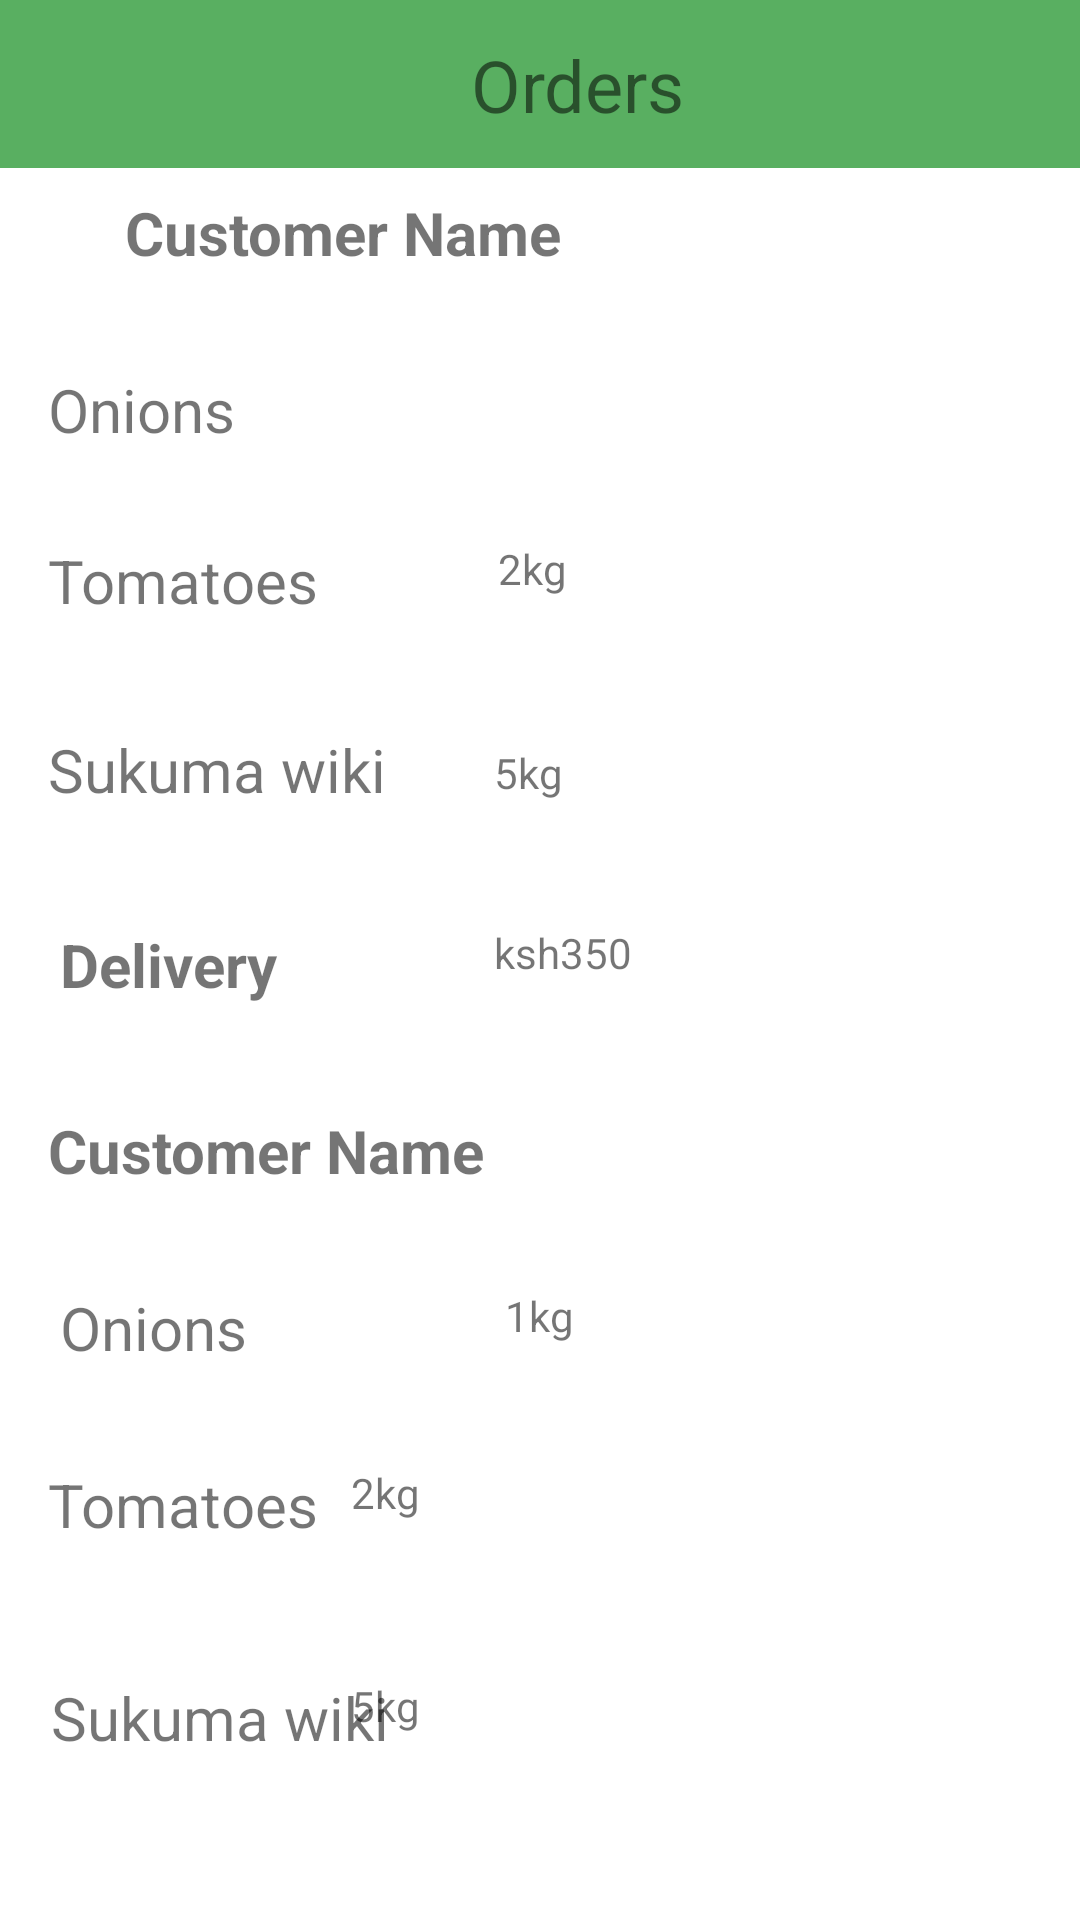

The Android layout XML behind this screen, and the referenced resources:
<!-- AndroidManifest.xml: application theme Theme.GreenKiosk -->
<!-- res/layout/activity_complete_orders.xml -->
<?xml version="1.0" encoding="utf-8"?>
<androidx.constraintlayout.widget.ConstraintLayout xmlns:android="http://schemas.android.com/apk/res/android"
    xmlns:app="http://schemas.android.com/apk/res-auto"
    xmlns:tools="http://schemas.android.com/tools"
    android:id="@+id/btnUpdate"
    android:layout_width="match_parent"
    android:layout_height="match_parent">

    <androidx.appcompat.widget.Toolbar
        android:id="@+id/toolbar"
        android:layout_width="409dp"
        android:layout_height="wrap_content"
        android:background="#59AF61"
        android:minHeight="?attr/actionBarSize"
        android:theme="?attr/actionBarTheme"
        app:layout_constraintEnd_toEndOf="parent"
        app:layout_constraintStart_toStartOf="parent"
        app:layout_constraintTop_toTopOf="parent" />

    <TextView
        android:id="@+id/tvverifyCode"
        android:layout_width="0dp"
        android:layout_height="wrap_content"
        android:fontFamily="roboto_bold"
        android:text="Orders"
        android:textAlignment="center"
        android:textSize="24sp"
        app:layout_constraintBottom_toBottomOf="@+id/toolbar"
        app:layout_constraintEnd_toEndOf="@+id/toolbar"
        app:layout_constraintStart_toStartOf="parent"
        app:layout_constraintTop_toTopOf="@+id/toolbar" />

    <TextView
        android:id="@+id/textView"
        android:layout_width="wrap_content"
        android:layout_height="wrap_content"
        android:layout_marginStart="24dp"
        android:layout_marginTop="8dp"
        android:layout_marginEnd="24dp"
        android:text="Customer Name"
        android:textSize="20sp"
        android:textStyle="bold"
        app:layout_constraintEnd_toEndOf="parent"
        app:layout_constraintHorizontal_bias="0.106"
        app:layout_constraintStart_toStartOf="parent"
        app:layout_constraintTop_toBottomOf="@+id/toolbar" />

    <TextView
        android:id="@+id/textView2"
        android:layout_width="wrap_content"
        android:layout_height="wrap_content"
        android:layout_marginStart="16dp"
        android:layout_marginTop="32dp"
        android:text="Onions"
        android:textSize="20sp"
        app:layout_constraintStart_toStartOf="parent"
        app:layout_constraintTop_toBottomOf="@+id/textView" />

    <TextView
        android:id="@+id/textView3"
        android:layout_width="wrap_content"
        android:layout_height="wrap_content"
        android:layout_marginStart="16dp"
        android:layout_marginTop="30dp"
        android:text="Tomatoes"
        android:textSize="20sp"
        app:layout_constraintStart_toStartOf="parent"
        app:layout_constraintTop_toBottomOf="@+id/textView2" />

    <TextView
        android:id="@+id/textView4"
        android:layout_width="wrap_content"
        android:layout_height="wrap_content"
        android:layout_marginStart="16dp"
        android:layout_marginTop="36dp"
        android:text="Sukuma wiki"
        android:textSize="20sp"
        app:layout_constraintStart_toStartOf="parent"
        app:layout_constraintTop_toBottomOf="@+id/textView3" />

    <TextView
        android:id="@+id/textView5"
        android:layout_width="wrap_content"
        android:layout_height="wrap_content"
        android:layout_marginStart="90dp"
        android:layout_marginEnd="220dp"
        android:text="1kg"
        app:layout_constraintBottom_toBottomOf="@+id/textView2"
        app:layout_constraintEnd_toEndOf="parent"
        app:layout_constraintStart_toEndOf="@+id/textView2"
        app:layout_constraintTop_toTopOf="@+id/textView2"
        app:layout_constraintVertical_bias="0.0" />

    <TextView
        android:id="@+id/textView6"
        android:layout_width="wrap_content"
        android:layout_height="wrap_content"
        android:layout_marginStart="60dp"
        android:text="2kg"
        app:layout_constraintBottom_toBottomOf="@+id/textView3"
        app:layout_constraintStart_toEndOf="@+id/textView3"
        app:layout_constraintTop_toTopOf="@+id/textView3"
        app:layout_constraintVertical_bias="0.0" />

    <TextView
        android:id="@+id/textView7"
        android:layout_width="29dp"
        android:layout_height="22dp"
        android:layout_marginStart="36dp"
        android:text="5kg"
        app:layout_constraintBottom_toBottomOf="@+id/textView4"
        app:layout_constraintStart_toEndOf="@+id/textView4"
        app:layout_constraintTop_toTopOf="@+id/textView4"
        app:layout_constraintVertical_bias="1.0" />

    <TextView
        android:id="@+id/textView8"
        android:layout_width="wrap_content"
        android:layout_height="wrap_content"
        android:layout_marginTop="35dp"
        android:text="Customer Name"
        android:textSize="20sp"
        android:textStyle="bold"
        app:layout_constraintEnd_toEndOf="parent"
        app:layout_constraintHorizontal_bias="0.075"
        app:layout_constraintStart_toStartOf="parent"
        app:layout_constraintTop_toBottomOf="@+id/textView12" />

    <TextView
        android:id="@+id/textView9"
        android:layout_width="wrap_content"
        android:layout_height="wrap_content"
        android:layout_marginStart="20dp"
        android:layout_marginTop="32dp"
        android:text="Onions"
        android:textSize="20sp"
        app:layout_constraintStart_toStartOf="parent"
        app:layout_constraintTop_toBottomOf="@+id/textView8" />

    <TextView
        android:id="@+id/textView10"
        android:layout_width="wrap_content"
        android:layout_height="wrap_content"
        android:layout_marginStart="16dp"
        android:layout_marginTop="32dp"
        android:text="Tomatoes"
        android:textSize="20sp"
        app:layout_constraintStart_toStartOf="parent"
        app:layout_constraintTop_toBottomOf="@+id/textView9" />

    <TextView
        android:id="@+id/textView11"
        android:layout_width="wrap_content"
        android:layout_height="wrap_content"
        android:layout_marginStart="17dp"
        android:layout_marginTop="44dp"
        android:text="Sukuma wiki"
        android:textSize="20sp"
        app:layout_constraintStart_toStartOf="parent"
        app:layout_constraintTop_toBottomOf="@+id/textView10" />

    <TextView
        android:id="@+id/textView12"
        android:layout_width="wrap_content"
        android:layout_height="wrap_content"
        android:layout_marginStart="20dp"
        android:layout_marginTop="38dp"
        android:text="Delivery"
        android:textSize="20sp"
        android:textStyle="bold"
        app:layout_constraintStart_toStartOf="parent"
        app:layout_constraintTop_toBottomOf="@+id/textView4" />

    <TextView
        android:id="@+id/textView14"
        android:layout_width="wrap_content"
        android:layout_height="wrap_content"
        android:layout_marginStart="72dp"
        android:text="ksh350"
        app:layout_constraintBottom_toBottomOf="@+id/textView12"
        app:layout_constraintStart_toEndOf="@+id/textView12"
        app:layout_constraintTop_toTopOf="@+id/textView12"
        app:layout_constraintVertical_bias="0.0" />

    <TextView
        android:id="@+id/textView15"
        android:layout_width="wrap_content"
        android:layout_height="wrap_content"
        android:layout_marginStart="86dp"
        android:layout_marginEnd="185dp"
        android:layout_marginBottom="8dp"
        android:text="1kg"
        app:layout_constraintBottom_toBottomOf="@+id/textView9"
        app:layout_constraintEnd_toEndOf="parent"
        app:layout_constraintHorizontal_bias="0.0"
        app:layout_constraintStart_toEndOf="@+id/textView9"
        app:layout_constraintTop_toTopOf="@+id/textView9"
        app:layout_constraintVertical_bias="0.0" />

    <TextView
        android:id="@+id/textView16"
        android:layout_width="wrap_content"
        android:layout_height="wrap_content"
        android:layout_marginEnd="220dp"
        android:text="2kg"
        app:layout_constraintBottom_toBottomOf="@+id/textView10"
        app:layout_constraintEnd_toEndOf="parent"
        app:layout_constraintTop_toTopOf="@+id/textView10"
        app:layout_constraintVertical_bias="0.0" />

    <TextView
        android:id="@+id/textView17"
        android:layout_width="wrap_content"
        android:layout_height="wrap_content"
        android:layout_marginEnd="220dp"
        android:text="5kg"
        app:layout_constraintBottom_toBottomOf="@+id/textView11"
        app:layout_constraintEnd_toEndOf="parent"
        app:layout_constraintTop_toTopOf="@+id/textView11"
        app:layout_constraintVertical_bias="0.0" />


</androidx.constraintlayout.widget.ConstraintLayout>
<!-- resources referenced by this layout -->
<resources>
  <style name="Theme.GreenKiosk" parent="Theme.MaterialComponents.Light.NoActionBar">
          
          <item name="colorPrimary">@color/purple_500</item>
          <item name="colorPrimaryVariant">#43AE60</item>
          <item name="colorOnPrimary">@color/white</item>
          
          <item name="colorSecondary">@color/teal_200</item>
          <item name="colorSecondaryVariant">@color/teal_700</item>
          <item name="colorOnSecondary">@color/black</item>
          
          <item name="android:statusBarColor" tools:targetApi="l">?attr/colorPrimaryVariant</item>
          
      </style>
  <color name="purple_500">#43AE60</color>
  <color name="white">#FFFFFFFF</color>
  <color name="teal_200">#FF03DAC5</color>
  <color name="teal_700">#FF018786</color>
  <color name="black">#FF000000</color>
</resources>
